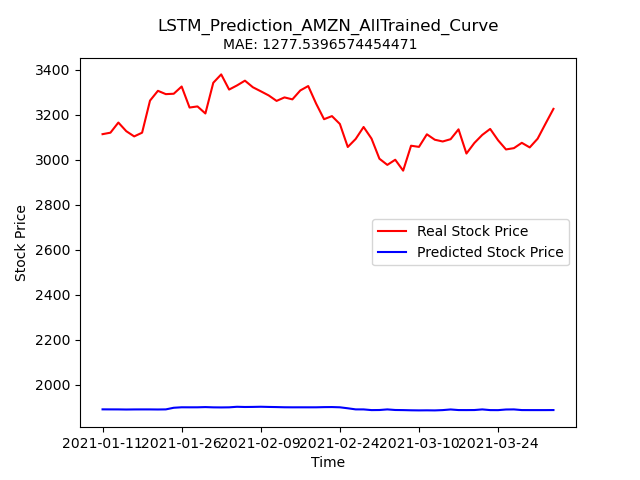

Source data for this figure (header and first rows):
Stock, Date, Real_Price, Predicted_Price
AMZN, 2021-01-11, 3114, 1890
AMZN, 2021-01-12, 3121, 1890
AMZN, 2021-01-13, 3166, 1890
AMZN, 2021-01-14, 3127, 1890
AMZN, 2021-01-15, 3104, 1890
AMZN, 2021-01-19, 3121, 1890
AMZN, 2021-01-20, 3263, 1890
AMZN, 2021-01-21, 3307, 1890
AMZN, 2021-01-22, 3292, 1890
AMZN, 2021-01-25, 3294, 1897
AMZN, 2021-01-26, 3326, 1900
AMZN, 2021-01-27, 3233, 1899
AMZN, 2021-01-28, 3238, 1899
AMZN, 2021-01-29, 3206, 1900
AMZN, 2021-02-01, 3343, 1899
AMZN, 2021-02-02, 3380, 1899
AMZN, 2021-02-03, 3313, 1899
AMZN, 2021-02-04, 3331, 1902
AMZN, 2021-02-05, 3352, 1901
AMZN, 2021-02-08, 3323, 1901
AMZN, 2021-02-09, 3305, 1902
AMZN, 2021-02-10, 3287, 1901
AMZN, 2021-02-11, 3262, 1900
AMZN, 2021-02-12, 3278, 1900
AMZN, 2021-02-16, 3269, 1899
AMZN, 2021-02-17, 3309, 1899
AMZN, 2021-02-18, 3328, 1899
AMZN, 2021-02-19, 3250, 1899
AMZN, 2021-02-22, 3181, 1900
AMZN, 2021-02-23, 3194, 1901
AMZN, 2021-02-24, 3160, 1899
AMZN, 2021-02-25, 3057, 1895
AMZN, 2021-02-26, 3093, 1890
AMZN, 2021-03-01, 3146, 1890
AMZN, 2021-03-02, 3095, 1887
AMZN, 2021-03-03, 3005, 1887
AMZN, 2021-03-04, 2978, 1890
AMZN, 2021-03-05, 3000, 1888
AMZN, 2021-03-08, 2952, 1887
AMZN, 2021-03-09, 3063, 1886
AMZN, 2021-03-10, 3058, 1886
AMZN, 2021-03-11, 3114, 1886
AMZN, 2021-03-12, 3089, 1886
AMZN, 2021-03-15, 3082, 1887
AMZN, 2021-03-16, 3092, 1890
AMZN, 2021-03-17, 3136, 1887
AMZN, 2021-03-18, 3028, 1887
AMZN, 2021-03-19, 3075, 1887
AMZN, 2021-03-22, 3111, 1890
AMZN, 2021-03-23, 3138, 1887
AMZN, 2021-03-24, 3087, 1887
AMZN, 2021-03-25, 3046, 1890
AMZN, 2021-03-26, 3052, 1890
AMZN, 2021-03-29, 3076, 1887
AMZN, 2021-03-30, 3055, 1887
AMZN, 2021-03-31, 3094, 1887
AMZN, 2021-04-01, 3161, 1887
AMZN, 2021-04-05, 3227, 1887
